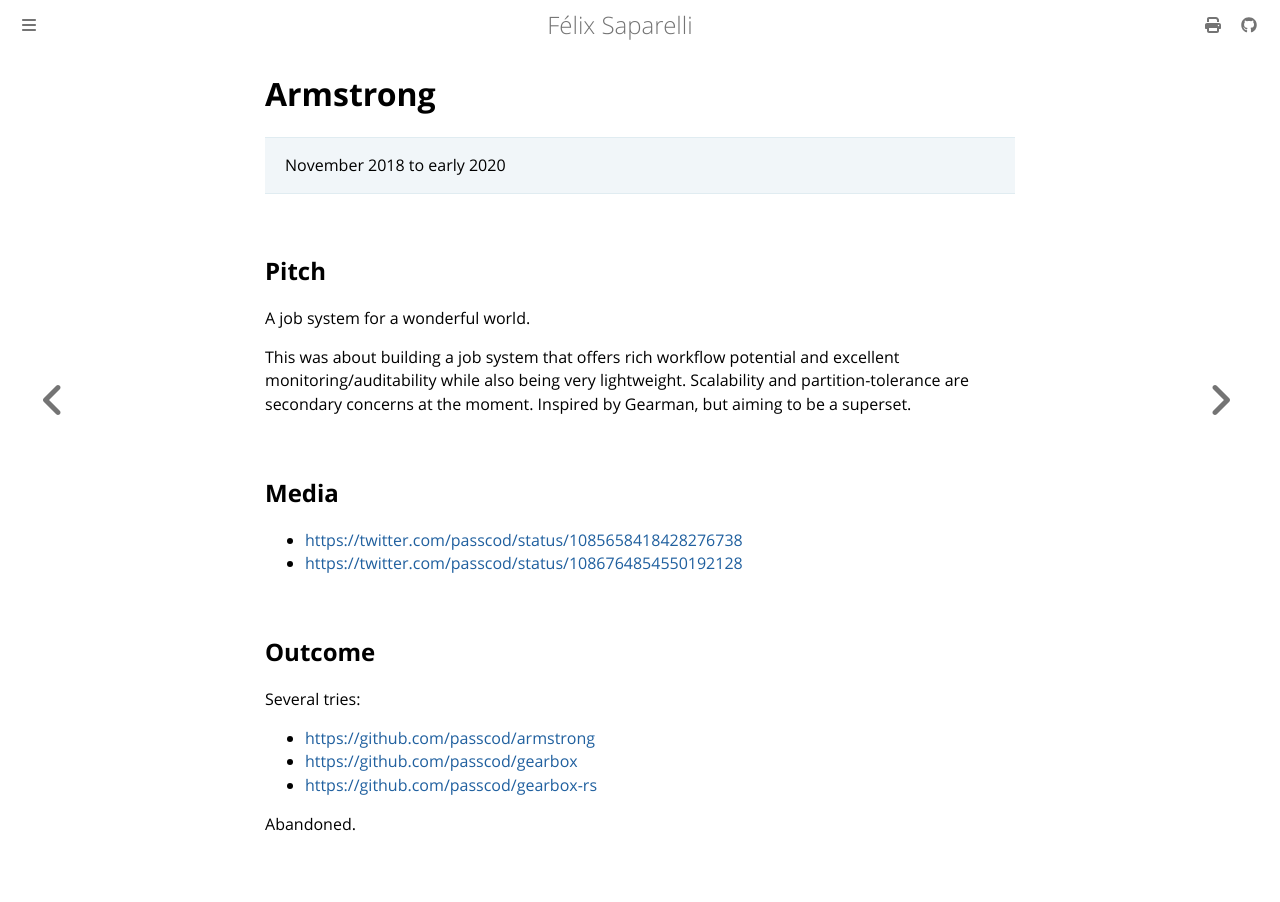

repository: passcod/blook · page: updates/projects/armstrong.html · generator: mdbook

# Armstrong

> November 2018 to early 2020

## Pitch

A job system for a wonderful world.

This was about building a job system that offers rich workflow potential and excellent
monitoring/auditability while also being very lightweight. Scalability and partition-tolerance are
secondary concerns at the moment. Inspired by Gearman, but aiming to be a superset.

## Media

- <https://twitter.com/passcod/status/1085658418428276738>
- <https://twitter.com/passcod/status/1086764854550192128>

## Outcome

Several tries:

- <https://github.com/passcod/armstrong>
- <https://github.com/passcod/gearbox>
- <https://github.com/passcod/gearbox-rs>

Abandoned.
